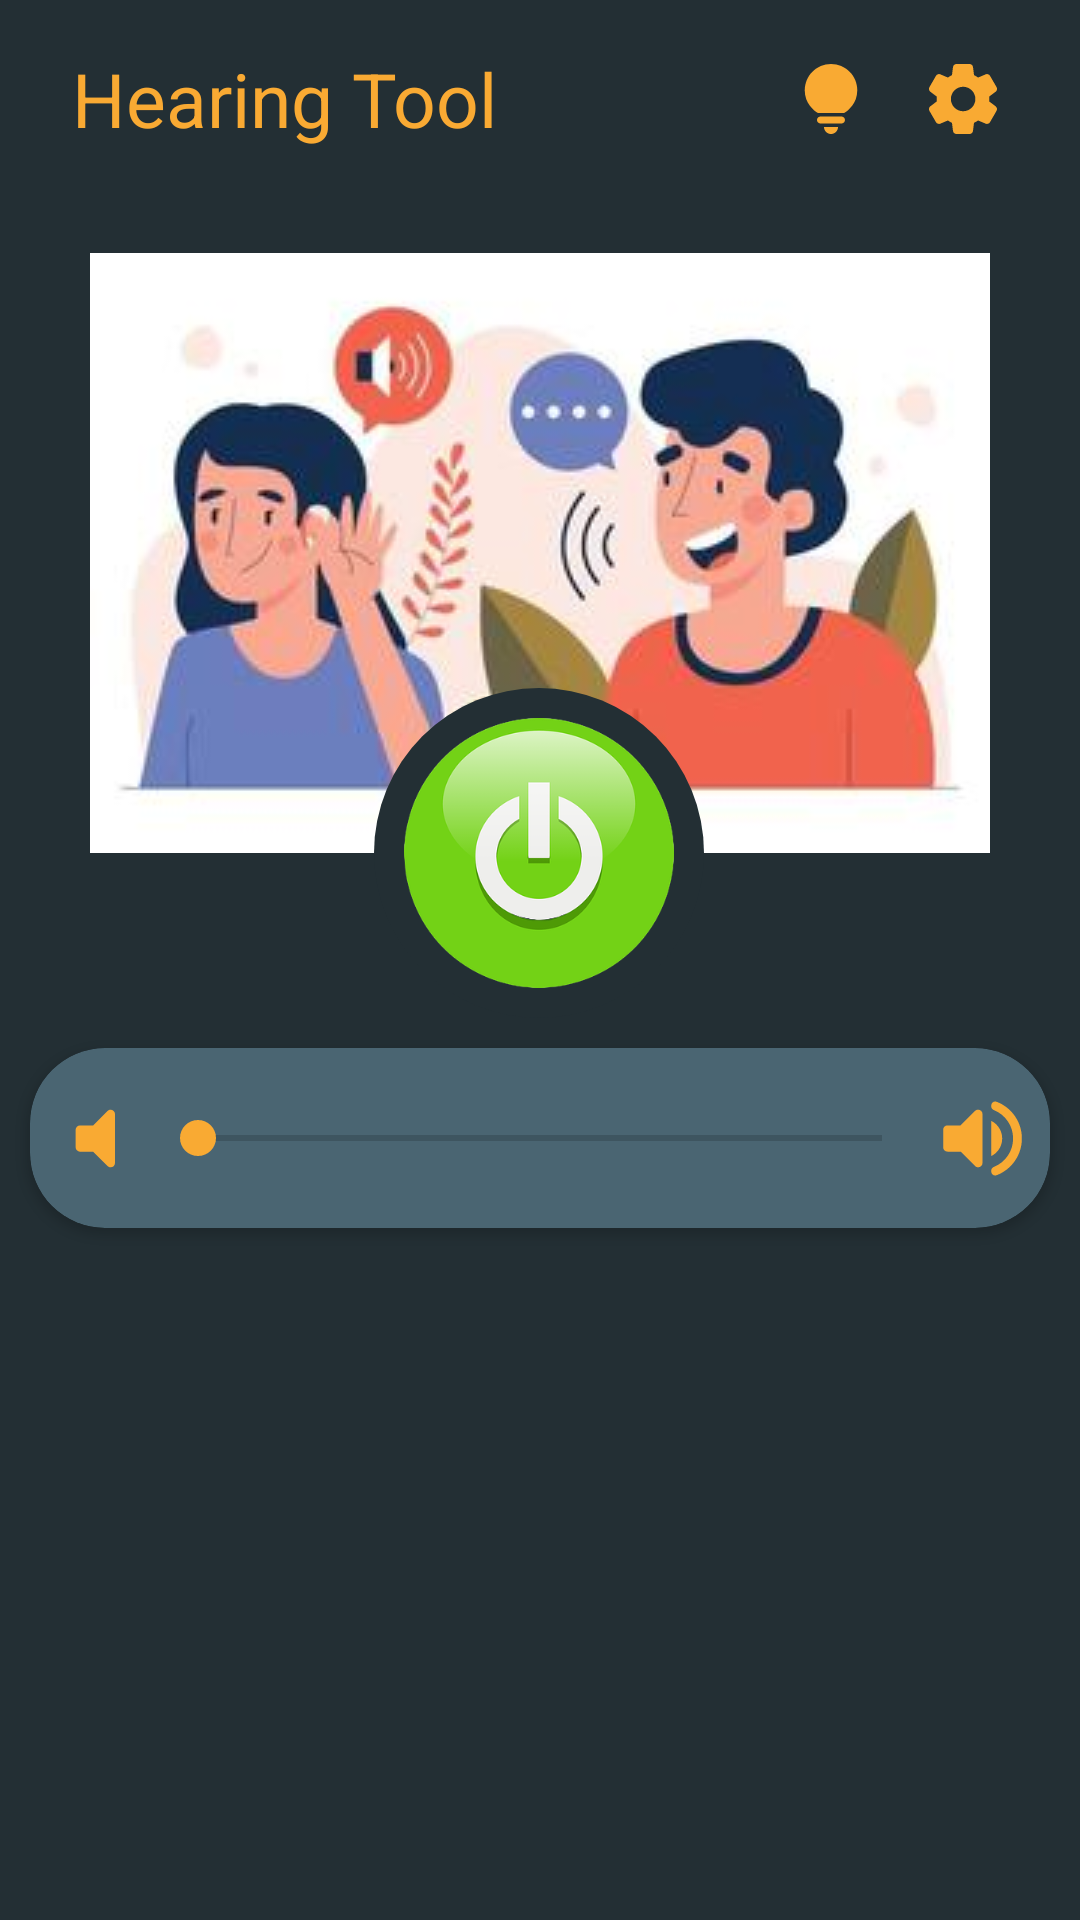

This screen was rendered from an Android layout file. Write that file and the resources it references.
<!-- AndroidManifest.xml: application theme Theme.Audio -->
<!-- res/layout/activity_main.xml -->
<?xml version="1.0" encoding="utf-8"?>
<androidx.constraintlayout.widget.ConstraintLayout xmlns:android="http://schemas.android.com/apk/res/android"
    xmlns:app="http://schemas.android.com/apk/res-auto"
    xmlns:tools="http://schemas.android.com/tools"
    android:id="@+id/main_layout"
    android:layout_width="match_parent"
    android:layout_height="match_parent"
    tools:context="glory.hearing.tool.activity.MainActivity"
    android:background="#232F34">

    <androidx.appcompat.widget.Toolbar
        android:id="@+id/toolbar"
        android:layout_width="0dp"
        android:layout_height="?actionBarSize"
        app:layout_constraintEnd_toEndOf="parent"
        app:layout_constraintStart_toStartOf="parent"
        android:background="#232F34"
        android:paddingEnd="15dp"
        app:layout_constraintTop_toTopOf="parent" >

        <include
            android:id="@+id/toolbarInclude"
            layout="@layout/title_layout"/>

    </androidx.appcompat.widget.Toolbar>


    <ImageView
        android:id="@+id/imageView3"
        android:layout_width="300dp"
        android:layout_height="200dp"
        android:background="@drawable/rounded"
        android:src="@drawable/img"
        app:layout_constraintBottom_toBottomOf="parent"
        app:layout_constraintEnd_toEndOf="parent"
        app:layout_constraintStart_toStartOf="parent"
        app:layout_constraintTop_toTopOf="parent"
        app:layout_constraintVertical_bias="0.192" />

    <ImageView
        android:id="@+id/button"
        android:layout_width="110dp"
        android:layout_height="110dp"
        android:layout_alignParentBottom="true"
        android:layout_centerHorizontal="true"
        android:layout_marginStart="8dp"
        android:layout_marginEnd="8dp"
        android:background="@drawable/ring"
        android:scaleType="fitXY"
        android:src="@drawable/start"
        app:layout_constraintBottom_toBottomOf="@+id/imageView3"
        app:layout_constraintEnd_toEndOf="parent"
        app:layout_constraintHorizontal_bias="0.498"
        app:layout_constraintStart_toStartOf="parent"
        app:layout_constraintTop_toBottomOf="@+id/imageView3" />


    <androidx.cardview.widget.CardView
        android:id="@+id/cardView3"
        android:layout_width="match_parent"
        android:layout_height="60dp"
        android:layout_margin="10dp"
        app:cardBackgroundColor="#4A6572"
        app:cardCornerRadius="25dp"
        app:layout_constraintEnd_toEndOf="parent"
        app:layout_constraintStart_toStartOf="parent"
        app:layout_constraintTop_toBottomOf="@+id/button">

        <androidx.constraintlayout.widget.ConstraintLayout
            android:id="@+id/permissionApp"
            android:layout_width="match_parent"
            android:layout_height="match_parent">

            <ImageView
                android:id="@+id/imageView4"
                android:layout_width="35dp"
                android:layout_height="35dp"
                android:src="@drawable/ic_volume_mute"
                app:layout_constraintBottom_toBottomOf="parent"
                app:layout_constraintStart_toStartOf="parent"
                app:layout_constraintTop_toTopOf="parent"
                android:layout_marginStart="5dp"/>


            <androidx.appcompat.widget.AppCompatSeekBar
                android:id="@+id/setVolumePercentage"
                android:layout_width="0dp"
                android:layout_height="wrap_content"
                android:min="0"
                android:theme="@style/SeekBarColor"
                app:layout_constraintBottom_toBottomOf="parent"
                app:layout_constraintEnd_toStartOf="@+id/imageView5"
                app:layout_constraintStart_toEndOf="@+id/imageView4"
                app:layout_constraintTop_toTopOf="parent" />

            <ImageView
                android:id="@+id/imageView5"
                android:layout_width="35dp"
                android:layout_height="35dp"
                android:src="@drawable/ic_round_volume_up_24"
                app:layout_constraintBottom_toBottomOf="parent"
                app:layout_constraintEnd_toEndOf="parent"
                app:layout_constraintTop_toTopOf="parent"
                android:layout_marginEnd="5dp"/>

        </androidx.constraintlayout.widget.ConstraintLayout>

    </androidx.cardview.widget.CardView>











</androidx.constraintlayout.widget.ConstraintLayout>
<!-- res/layout/title_layout.xml (included above) -->
<?xml version="1.0" encoding="utf-8"?>
<androidx.constraintlayout.widget.ConstraintLayout xmlns:android="http://schemas.android.com/apk/res/android"
    xmlns:app="http://schemas.android.com/apk/res-auto"
    xmlns:tools="http://schemas.android.com/tools"
    android:layout_width="match_parent"
    android:layout_height="wrap_content"
    >

    <TextView
        android:id="@+id/title"
        android:layout_width="0dp"
        android:layout_height="wrap_content"
        android:layout_marginStart="8dp"
        android:layout_marginTop="10dp"
        android:text="@string/app_name"
        android:textAlignment="textStart"
        android:textColor="#F9AA33"
        android:textSize="25sp"
        app:layout_constraintBottom_toBottomOf="parent"
        app:layout_constraintEnd_toStartOf="@+id/lightBulb"
        app:layout_constraintStart_toStartOf="parent"
        app:layout_constraintTop_toTopOf="parent" />

    <ImageView
        android:id="@+id/lightBulb"
        android:layout_width="28dp"
        android:layout_height="30dp"
        android:layout_marginTop="10dp"
        android:layout_marginEnd="16dp"
        android:src="@drawable/ic_lightbulb"
        app:layout_constraintBottom_toBottomOf="parent"
        app:layout_constraintEnd_toStartOf="@+id/crown"
        app:layout_constraintTop_toTopOf="parent" />

    <ImageView
        android:id="@+id/crown"
        android:layout_width="28dp"
        android:layout_height="30dp"
        android:layout_marginTop="10dp"
        android:layout_marginEnd="10dp"
        android:src="@drawable/ic_round_settings"
        app:layout_constraintBottom_toBottomOf="parent"
        app:layout_constraintEnd_toEndOf="parent"
        app:layout_constraintTop_toTopOf="parent" />


</androidx.constraintlayout.widget.ConstraintLayout>
<!-- resources referenced by this layout -->
<resources>
  <!-- drawable ic_lightbulb (drawable) -->
  <vector android:height="24dp" android:tint="#F9AA33"
      android:viewportHeight="24" android:viewportWidth="24"
      android:width="24dp" xmlns:android="http://schemas.android.com/apk/res/android">
      <path android:fillColor="@android:color/white" android:pathData="M12,22c1.1,0 2,-0.9 2,-2h-4C10,21.1 10.9,22 12,22z"/>
      <path android:fillColor="@android:color/white" android:pathData="M9,19h6c0.55,0 1,-0.45 1,-1v0c0,-0.55 -0.45,-1 -1,-1H9c-0.55,0 -1,0.45 -1,1v0C8,18.55 8.45,19 9,19z"/>
      <path android:fillColor="@android:color/white" android:pathData="M12,2C7.86,2 4.5,5.36 4.5,9.5c0,3.82 2.66,5.86 3.77,6.5h7.46c1.11,-0.64 3.77,-2.68 3.77,-6.5C19.5,5.36 16.14,2 12,2z"/>
  </vector>
  <!-- drawable ic_round_volume_up_24 (drawable) -->
  <vector android:autoMirrored="true" android:height="24dp"
      android:tint="#F9AA33" android:viewportHeight="24"
      android:viewportWidth="24" android:width="24dp" xmlns:android="http://schemas.android.com/apk/res/android">
      <path android:fillColor="@android:color/white" android:pathData="M3,10v4c0,0.55 0.45,1 1,1h3l3.29,3.29c0.63,0.63 1.71,0.18 1.71,-0.71L12,6.41c0,-0.89 -1.08,-1.34 -1.71,-0.71L7,9L4,9c-0.55,0 -1,0.45 -1,1zM16.5,12c0,-1.77 -1.02,-3.29 -2.5,-4.03v8.05c1.48,-0.73 2.5,-2.25 2.5,-4.02zM14,4.45v0.2c0,0.38 0.25,0.71 0.6,0.85C17.18,6.53 19,9.06 19,12s-1.82,5.47 -4.4,6.5c-0.36,0.14 -0.6,0.47 -0.6,0.85v0.2c0,0.63 0.63,1.07 1.21,0.85C18.6,19.11 21,15.84 21,12s-2.4,-7.11 -5.79,-8.4c-0.58,-0.23 -1.21,0.22 -1.21,0.85z"/>
  </vector>
  <!-- drawable ic_volume_mute (drawable) -->
  <vector xmlns:android="http://schemas.android.com/apk/res/android"
      android:width="24dp"
      android:height="24dp"
      android:autoMirrored="true"
      android:tint="#F9AA33"
      android:viewportWidth="24"
      android:viewportHeight="24">
      <path
          android:fillColor="@android:color/white"
          android:pathData="M7,10v4c0,0.55 0.45,1 1,1h3l3.29,3.29c0.63,0.63 1.71,0.18 1.71,-0.71V6.41c0,-0.89 -1.08,-1.34 -1.71,-0.71L11,9H8c-0.55,0 -1,0.45 -1,1z" />
  </vector>
  <!-- drawable ring (drawable) -->
  <?xml version="1.0" encoding="utf-8"?>
  <shape xmlns:android="http://schemas.android.com/apk/res/android"
      android:padding="10dp"
      android:shape="oval">
  
      <corners android:radius="30dp" />
      <padding
          android:bottom="10dp"
          android:left="10dp"
          android:right="10dp"
          android:top="10dp" />
      <solid android:color="#232F34" />
  
  
  </shape>
  <string name="app_name">Hearing Tool</string>
  <style name="SeekBarColor" parent="Widget.AppCompat.SeekBar">
          <item name="colorAccent">#F9AA33</item>
      </style>
  <style name="Theme.Audio" parent="Theme.MaterialComponents.DayNight.NoActionBar">
          
          <item name="colorPrimary">@color/purple_500</item>
          <item name="colorPrimaryVariant">@color/purple_700</item>
          <item name="colorOnPrimary">@color/white</item>
          
          <item name="colorSecondary">@color/teal_200</item>
          <item name="colorSecondaryVariant">@color/teal_700</item>
          <item name="colorOnSecondary">@color/black</item>
          
          <item name="android:statusBarColor" tools:targetApi="l">?attr/colorPrimaryVariant</item>
          
      </style>
  <color name="purple_500">#FF6200EE</color>
  <color name="purple_700">#232F34</color>
  <color name="white">#FFFFFFFF</color>
  <color name="teal_200">#FF03DAC5</color>
  <color name="teal_700">#FF018786</color>
  <color name="black">#FF000000</color>
</resources>
